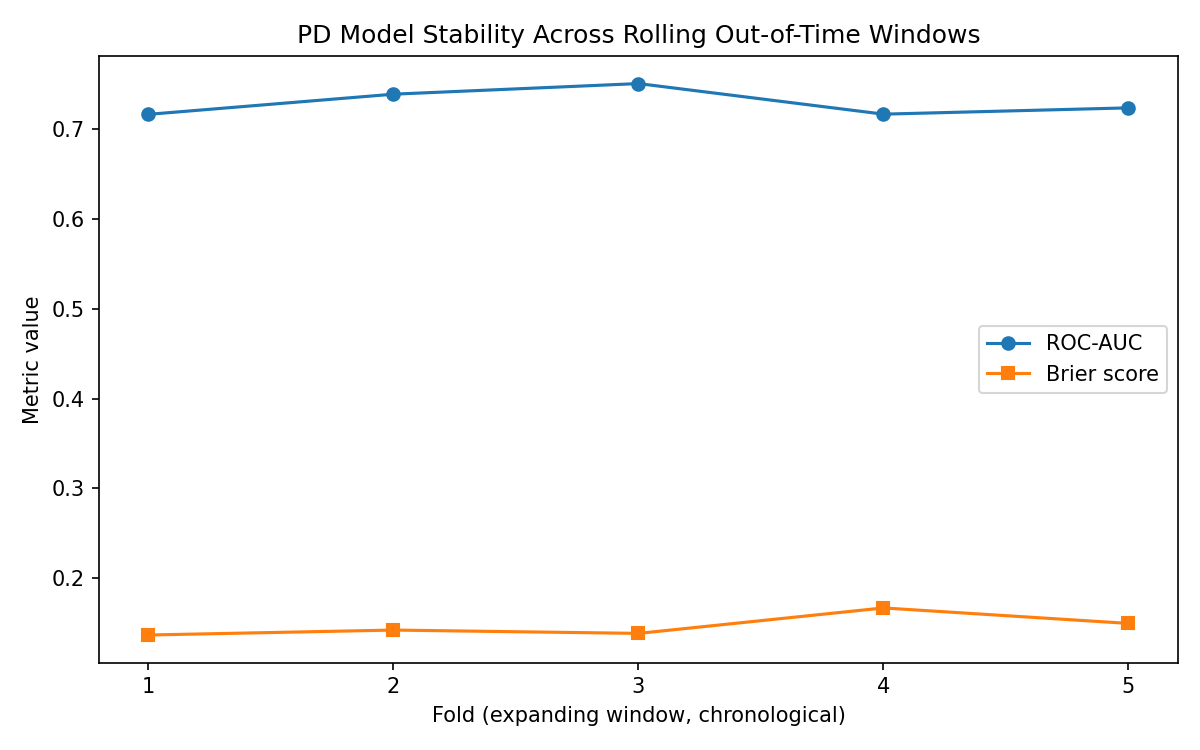

Source data for this figure (header and first rows):
fold, train_start, train_end, test_start, test_end, n_train, n_test, roc_auc, pr_auc, brier_score
1, 2007-06-01, 2013-12-01, 2013-12-01, 2014-12-01, 224225, 224225, 0.7159, 0.3546, 0.1371
2, 2007-06-01, 2014-12-01, 2014-12-01, 2015-08-01, 448450, 224225, 0.7383, 0.4187, 0.1426
3, 2007-06-01, 2015-08-01, 2015-08-01, 2016-03-01, 672675, 224225, 0.7501, 0.4373, 0.1389
4, 2007-06-01, 2016-03-01, 2016-03-01, 2017-01-01, 896900, 224225, 0.7161, 0.439, 0.1672
5, 2007-06-01, 2017-01-01, 2017-01-01, 2018-12-01, 1121125, 224225, 0.7231, 0.4008, 0.15
